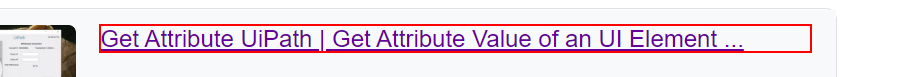
Workflow: GetPosition

Step 1: get-attribute of the element 'Get Attribute UiPath | Get Attribute Value of an UI Element ...' in window 'get attribute uipath - Google Search' (chrome.exe)
